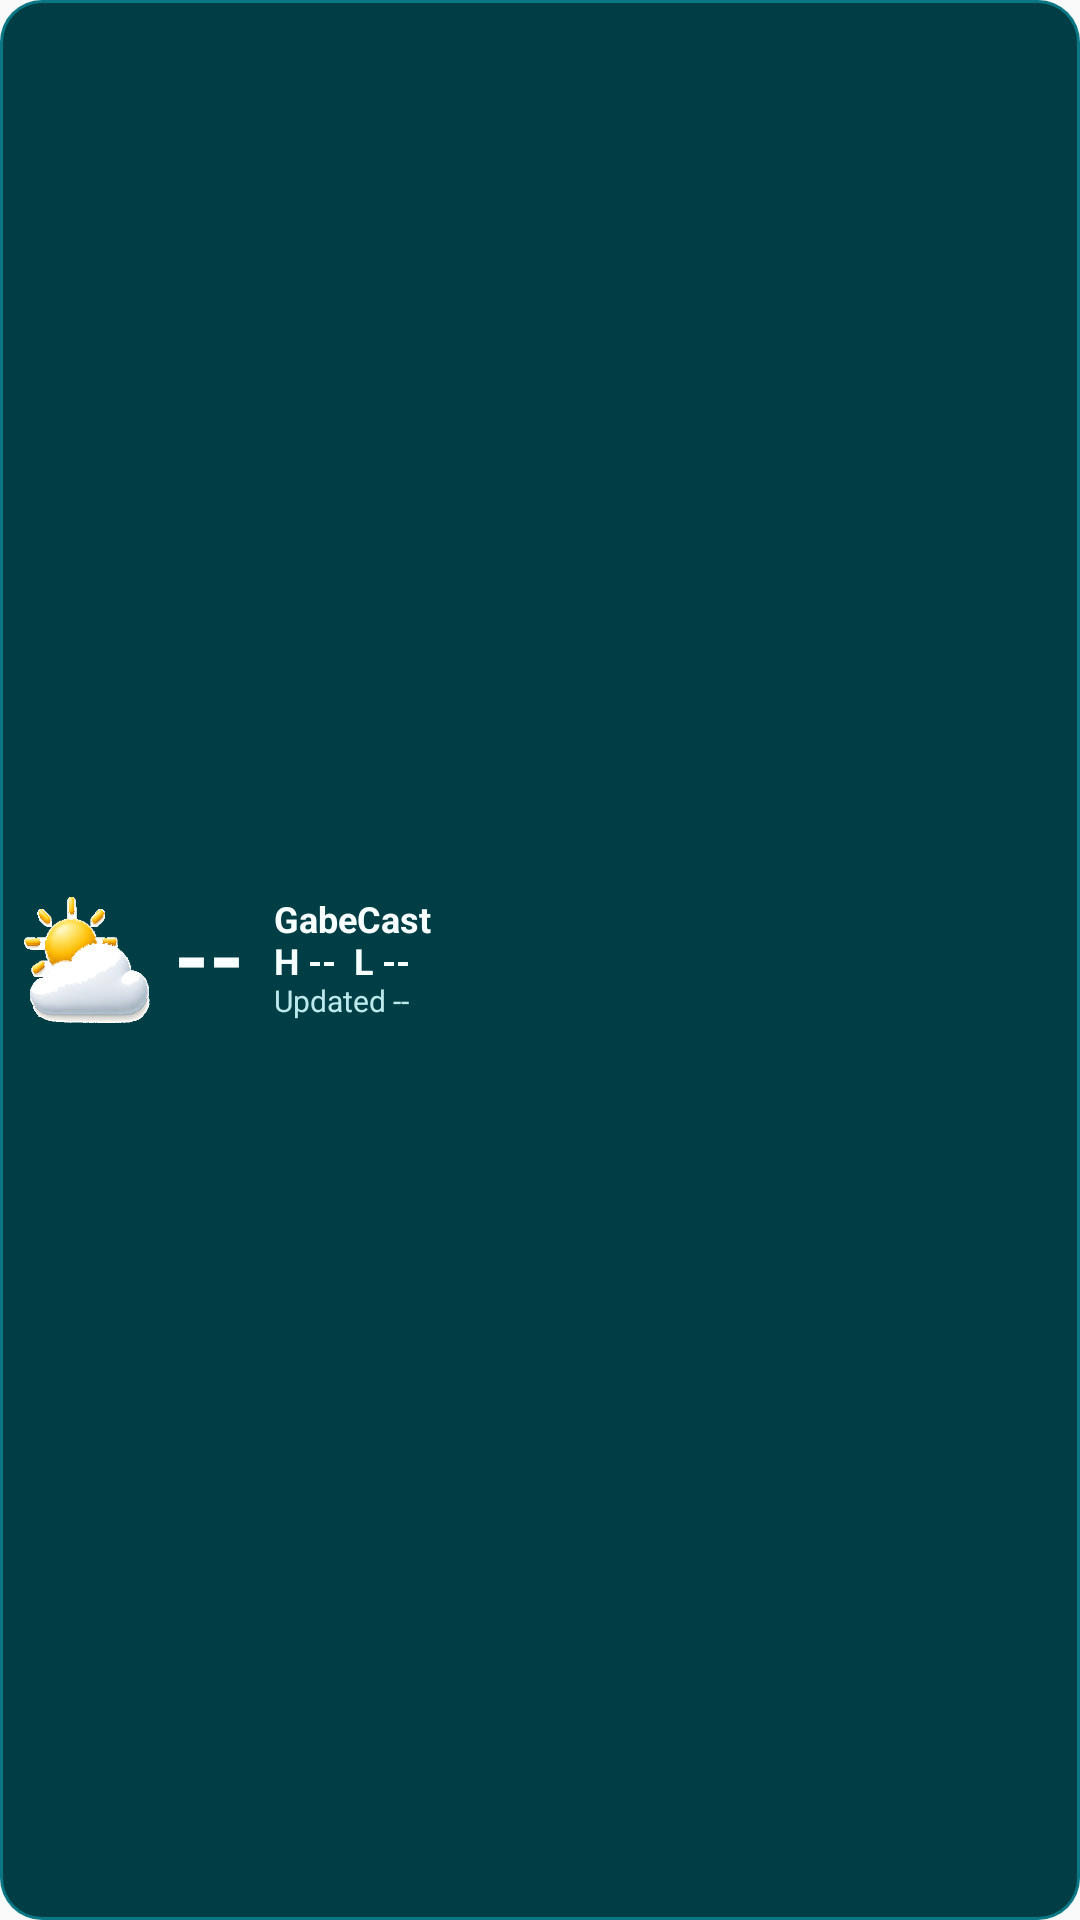

Here is an Android app screen rendered from its layout file. Give the layout XML and the strings, colors and styles it references.
<!-- AndroidManifest.xml: application theme Theme.GabeCast -->
<!-- res/layout/widget_weather.xml -->
<?xml version="1.0" encoding="utf-8"?>
<LinearLayout xmlns:android="http://schemas.android.com/apk/res/android"
    android:id="@+id/widget_root"
    android:layout_width="match_parent"
    android:layout_height="match_parent"
    android:background="@drawable/widget_background"
    android:gravity="center_vertical"
    android:orientation="horizontal"
    android:padding="8dp">

    <ImageView
        android:id="@+id/widget_icon"
        android:layout_width="42dp"
        android:layout_height="42dp"
        android:contentDescription="Weather"
        android:scaleType="fitCenter"
        android:src="@drawable/ic_weather_partly_cloudy" />

    <TextView
        android:id="@+id/widget_temp"
        android:layout_width="wrap_content"
        android:layout_height="wrap_content"
        android:layout_marginStart="8dp"
        android:includeFontPadding="false"
        android:text="--"
        android:textColor="#F8FFFF"
        android:textSize="30sp"
        android:textStyle="bold" />

    <LinearLayout
        android:layout_width="0dp"
        android:layout_height="wrap_content"
        android:layout_marginStart="10dp"
        android:layout_weight="1"
        android:gravity="center_vertical"
        android:orientation="vertical">

        <TextView
            android:id="@+id/widget_location"
            android:layout_width="match_parent"
            android:layout_height="wrap_content"
            android:ellipsize="end"
            android:includeFontPadding="false"
            android:maxLines="1"
            android:text="GabeCast"
            android:textColor="#F8FFFF"
            android:textSize="12sp"
            android:textStyle="bold" />

        <TextView
            android:id="@+id/widget_high_low"
            android:layout_width="match_parent"
            android:layout_height="wrap_content"
            android:ellipsize="end"
            android:includeFontPadding="false"
            android:maxLines="1"
            android:text="H --  L --"
            android:textColor="#F8FFFF"
            android:textSize="12sp"
            android:textStyle="bold" />

        <TextView
            android:id="@+id/widget_updated"
            android:layout_width="match_parent"
            android:layout_height="wrap_content"
            android:ellipsize="end"
            android:includeFontPadding="false"
            android:maxLines="1"
            android:text="Updated --"
            android:textColor="#BCE9EC"
            android:textSize="10sp" />
    </LinearLayout>
</LinearLayout>
<!-- resources referenced by this layout -->
<resources>
  <!-- drawable ic_weather_partly_cloudy: png bitmap (drawable-nodpi, 61050 bytes) -->
  <!-- drawable widget_background (drawable) -->
  <?xml version="1.0" encoding="utf-8"?>
  <layer-list xmlns:android="http://schemas.android.com/apk/res/android">
      <item>
          <shape>
              <solid android:color="#0B7782" />
              <corners android:radius="14dp" />
          </shape>
      </item>
      <item
          android:bottom="1dp"
          android:left="1dp"
          android:right="1dp"
          android:top="1dp">
          <shape>
              <solid android:color="#003E46" />
              <corners android:radius="13dp" />
          </shape>
      </item>
  </layer-list>
  <style name="Theme.GabeCast" parent="android:style/Theme.Material.Light.NoActionBar">
          <item name="android:windowActionBar">false</item>
          <item name="android:windowNoTitle">true</item>
          <item name="android:windowLightStatusBar">true</item>
          <item name="android:statusBarColor">@android:color/transparent</item>
          <item name="android:navigationBarColor">@android:color/transparent</item>
      </style>
</resources>
